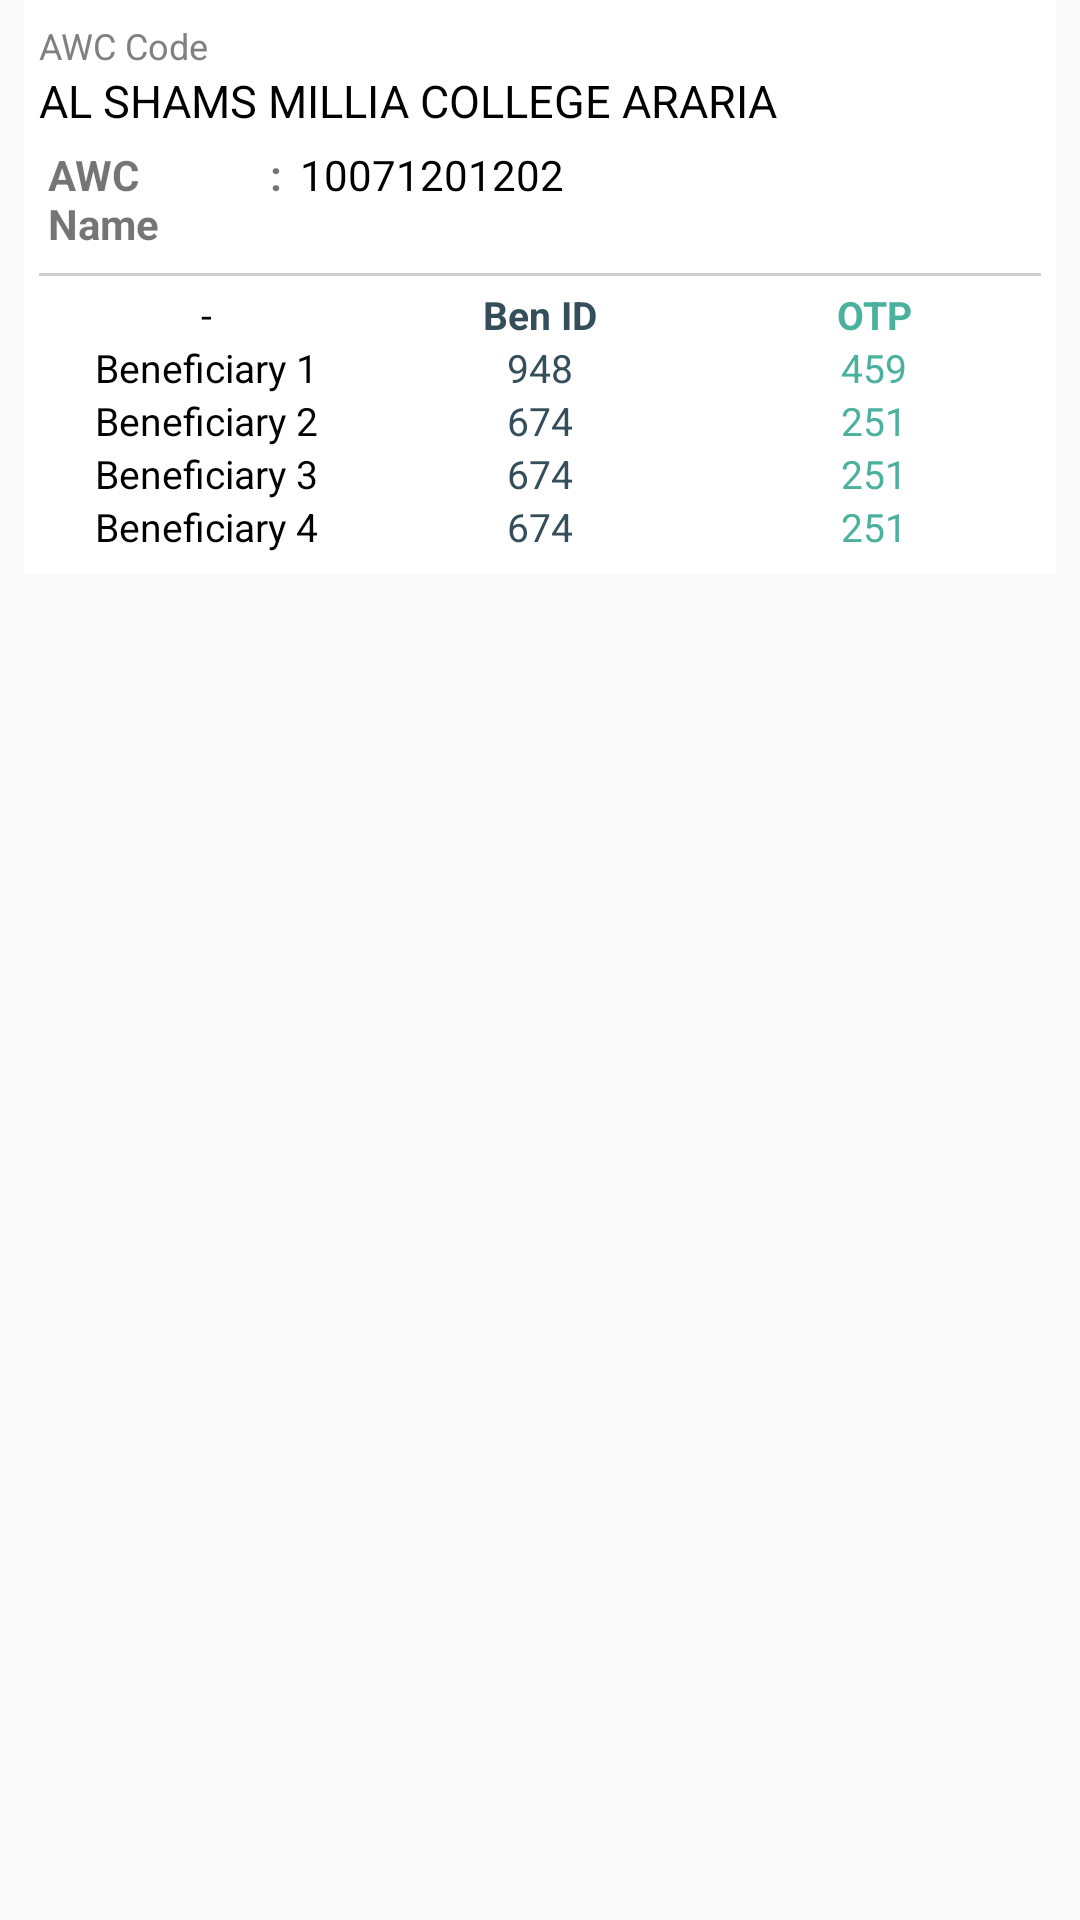

This screen was rendered from an Android layout file. Write that file and the resources it references.
<!-- AndroidManifest.xml: application theme AppTheme -->
<!-- res/layout/adaptor_benediciary.xml -->
<?xml version="1.0" encoding="utf-8"?>
<LinearLayout xmlns:android="http://schemas.android.com/apk/res/android"
    android:orientation="vertical" android:layout_width="match_parent"
    android:layout_height="wrap_content">

    
        
        
        
        

        <LinearLayout
            android:background="@android:color/white"
            android:layout_marginLeft="8dp"
            android:layout_marginRight="8dp"
            android:layout_marginBottom="8dp"
            android:id="@+id/sblist"
            android:layout_width="match_parent"
            android:layout_height="wrap_content"
            android:padding="5dp"
            android:paddingBottom="2dp"
            android:weightSum="2"
            android:orientation="vertical">

            <LinearLayout
                android:layout_marginTop="2dp"
                android:layout_marginBottom="2dp"
                android:layout_width="match_parent"
                android:layout_height="wrap_content"
                android:orientation="vertical">

                <TextView
                    android:layout_width="wrap_content"
                    android:layout_height="wrap_content"
                    android:text="AWC Code"
                    android:textSize="12sp"
                    android:textColor="#808080"/>

                <TextView
                    android:id="@+id/tv_school"
                    android:layout_width="match_parent"
                    android:layout_height="wrap_content"
                    android:text="AL SHAMS MILLIA COLLEGE ARARIA"
                    android:textStyle="normal"
                    android:textColor="@android:color/black"
                    android:textSize="15sp"/>

                <LinearLayout
                    android:layout_marginTop="2dp"
                    android:layout_width="match_parent"
                    android:layout_height="wrap_content"
                    android:orientation="horizontal"
                    android:padding="3dp">

                    <TextView
                        android:textStyle="bold"
                        android:layout_width="70dp"
                        android:layout_height="wrap_content"
                        android:text="AWC Name" />

                    <TextView
                        android:layout_width="wrap_content"
                        android:layout_height="wrap_content"
                        android:layout_marginLeft="4dp"
                        android:textStyle="bold"
                        android:text=":"/>

                    <TextView
                        android:id="@+id/tv_dise_code"
                        android:layout_width="match_parent"
                        android:layout_height="wrap_content"
                        android:layout_marginLeft="6dp"
                        android:text="10071201202"
                        android:textColor="@android:color/black" />
                </LinearLayout>

                <LinearLayout
                    android:layout_marginTop="4dp"
                    android:layout_marginBottom="4dp"
                    android:layout_width="match_parent"
                    android:layout_height="1dp"
                    android:background="#CFCFCF"/>

                <LinearLayout
                    android:layout_width="match_parent"
                    android:layout_height="wrap_content"
                    android:orientation="horizontal"
                    android:weightSum="3">

                    <TextView
                        android:layout_width="match_parent"
                        android:layout_height="wrap_content"
                        android:layout_weight="1"
                        android:textAlignment="center"
                        android:textColor="@android:color/black"
                        android:textSize="13sp"
                        android:text="-"/>

                    <TextView
                        android:layout_width="match_parent"
                        android:layout_height="wrap_content"
                        android:layout_weight="1"
                        android:textAlignment="center"
                        android:textColor="#344e5c"
                        android:textStyle="bold"
                        android:textSize="13sp"
                        android:text="Ben ID"/>
                    <TextView
                        android:layout_width="match_parent"
                        android:layout_height="wrap_content"
                        android:layout_weight="1"
                        android:textAlignment="center"
                        android:textColor="#4ab19d"
                        android:textStyle="bold"
                        android:textSize="13sp"
                        android:text="OTP"/>

                </LinearLayout>

                <LinearLayout
                    android:layout_width="match_parent"
                    android:layout_height="wrap_content"
                    android:orientation="horizontal"
                    android:weightSum="3">

                    <TextView
                        android:layout_width="match_parent"
                        android:layout_height="wrap_content"
                        android:layout_weight="1"
                        android:textAlignment="center"
                        android:textColor="@android:color/black"
                        android:textSize="13sp"
                        android:text="Beneficiary 1"/>

                    <TextView
                        android:id="@+id/tv_total"
                        android:layout_width="match_parent"
                        android:layout_height="wrap_content"
                        android:layout_weight="1"
                        android:textAlignment="center"
                        android:textColor="#344e5c"
                        android:textSize="13sp"
                        android:text="948"/>

                    <TextView
                        android:id="@+id/tv_male"
                        android:layout_width="match_parent"
                        android:layout_height="wrap_content"
                        android:layout_weight="1"
                        android:textAlignment="center"
                        android:textColor="#4ab19d"
                        android:textSize="13sp"
                        android:text="459"/>


                </LinearLayout>

                <LinearLayout
                    android:layout_width="match_parent"
                    android:layout_height="wrap_content"
                    android:orientation="horizontal"
                    android:weightSum="3">

                    <TextView
                        android:layout_width="match_parent"
                        android:layout_height="wrap_content"
                        android:layout_weight="1"
                        android:textAlignment="center"
                        android:text="Beneficiary 2"
                        android:textSize="13sp"
                        android:textColor="@android:color/black"/>

                    <TextView
                        android:id="@+id/tv_total_gn"
                        android:layout_width="match_parent"
                        android:layout_height="wrap_content"
                        android:layout_weight="1"
                        android:textAlignment="center"
                        android:textColor="#344e5c"
                        android:textSize="13sp"
                        android:text="674"/>

                    <TextView
                        android:id="@+id/tv_male_gn"
                        android:layout_width="match_parent"
                        android:layout_height="wrap_content"
                        android:layout_weight="1"
                        android:textAlignment="center"
                        android:textColor="#4ab19d"
                        android:textSize="13sp"
                        android:text="251"/>


                </LinearLayout>

                <LinearLayout
                    android:layout_width="match_parent"
                    android:layout_height="wrap_content"
                    android:orientation="horizontal"
                    android:weightSum="3">

                    <TextView
                        android:layout_width="match_parent"
                        android:layout_height="wrap_content"
                        android:layout_weight="1"
                        android:textAlignment="center"
                        android:text="Beneficiary 3"
                        android:textSize="13sp"
                        android:textColor="@android:color/black"/>

                    <TextView
                        android:id="@+id/tv_total_obc"
                        android:layout_width="match_parent"
                        android:layout_height="wrap_content"
                        android:layout_weight="1"
                        android:textAlignment="center"
                        android:textColor="#344e5c"
                        android:textSize="13sp"
                        android:text="674"/>

                    <TextView
                        android:id="@+id/tv_male_obc"
                        android:layout_width="match_parent"
                        android:layout_height="wrap_content"
                        android:layout_weight="1"
                        android:textAlignment="center"
                        android:textColor="#4ab19d"
                        android:textSize="13sp"
                        android:text="251"/>


                </LinearLayout>

                <LinearLayout
                    android:layout_width="match_parent"
                    android:layout_height="wrap_content"
                    android:orientation="horizontal"
                    android:weightSum="3">

                    <TextView
                        android:layout_width="match_parent"
                        android:layout_height="wrap_content"
                        android:layout_weight="1"
                        android:textAlignment="center"
                        android:text="Beneficiary 4"
                        android:textSize="13sp"
                        android:textColor="@android:color/black"/>

                    <TextView
                        android:id="@+id/tv_total_ebc"
                        android:layout_width="match_parent"
                        android:layout_height="wrap_content"
                        android:layout_weight="1"
                        android:textAlignment="center"
                        android:textColor="#344e5c"
                        android:textSize="13sp"
                        android:text="674"/>

                    <TextView
                        android:id="@+id/tv_male_ebc"
                        android:layout_width="match_parent"
                        android:layout_height="wrap_content"
                        android:layout_weight="1"
                        android:textAlignment="center"
                        android:textColor="#4ab19d"
                        android:textSize="13sp"
                        android:text="251"/>


                </LinearLayout>



            </LinearLayout>

        </LinearLayout>
    
</LinearLayout>
<!-- resources referenced by this layout -->
<resources>
  <style name="AppTheme" parent="AppBaseTheme">
          
      </style>
  <style name="AppBaseTheme" parent="Theme.AppCompat.Light.DarkActionBar">
          <item name="colorPrimary">@color/colorPrimary</item>
          <item name="colorPrimaryDark">@color/colorPrimaryDark</item>
          <item name="colorAccent">@color/colorAccent</item>
      </style>
  <color name="colorPrimary">#676E8D</color>
  <color name="colorPrimaryDark">#3D4A6F</color>
  <color name="colorAccent">#819CE7</color>
</resources>
